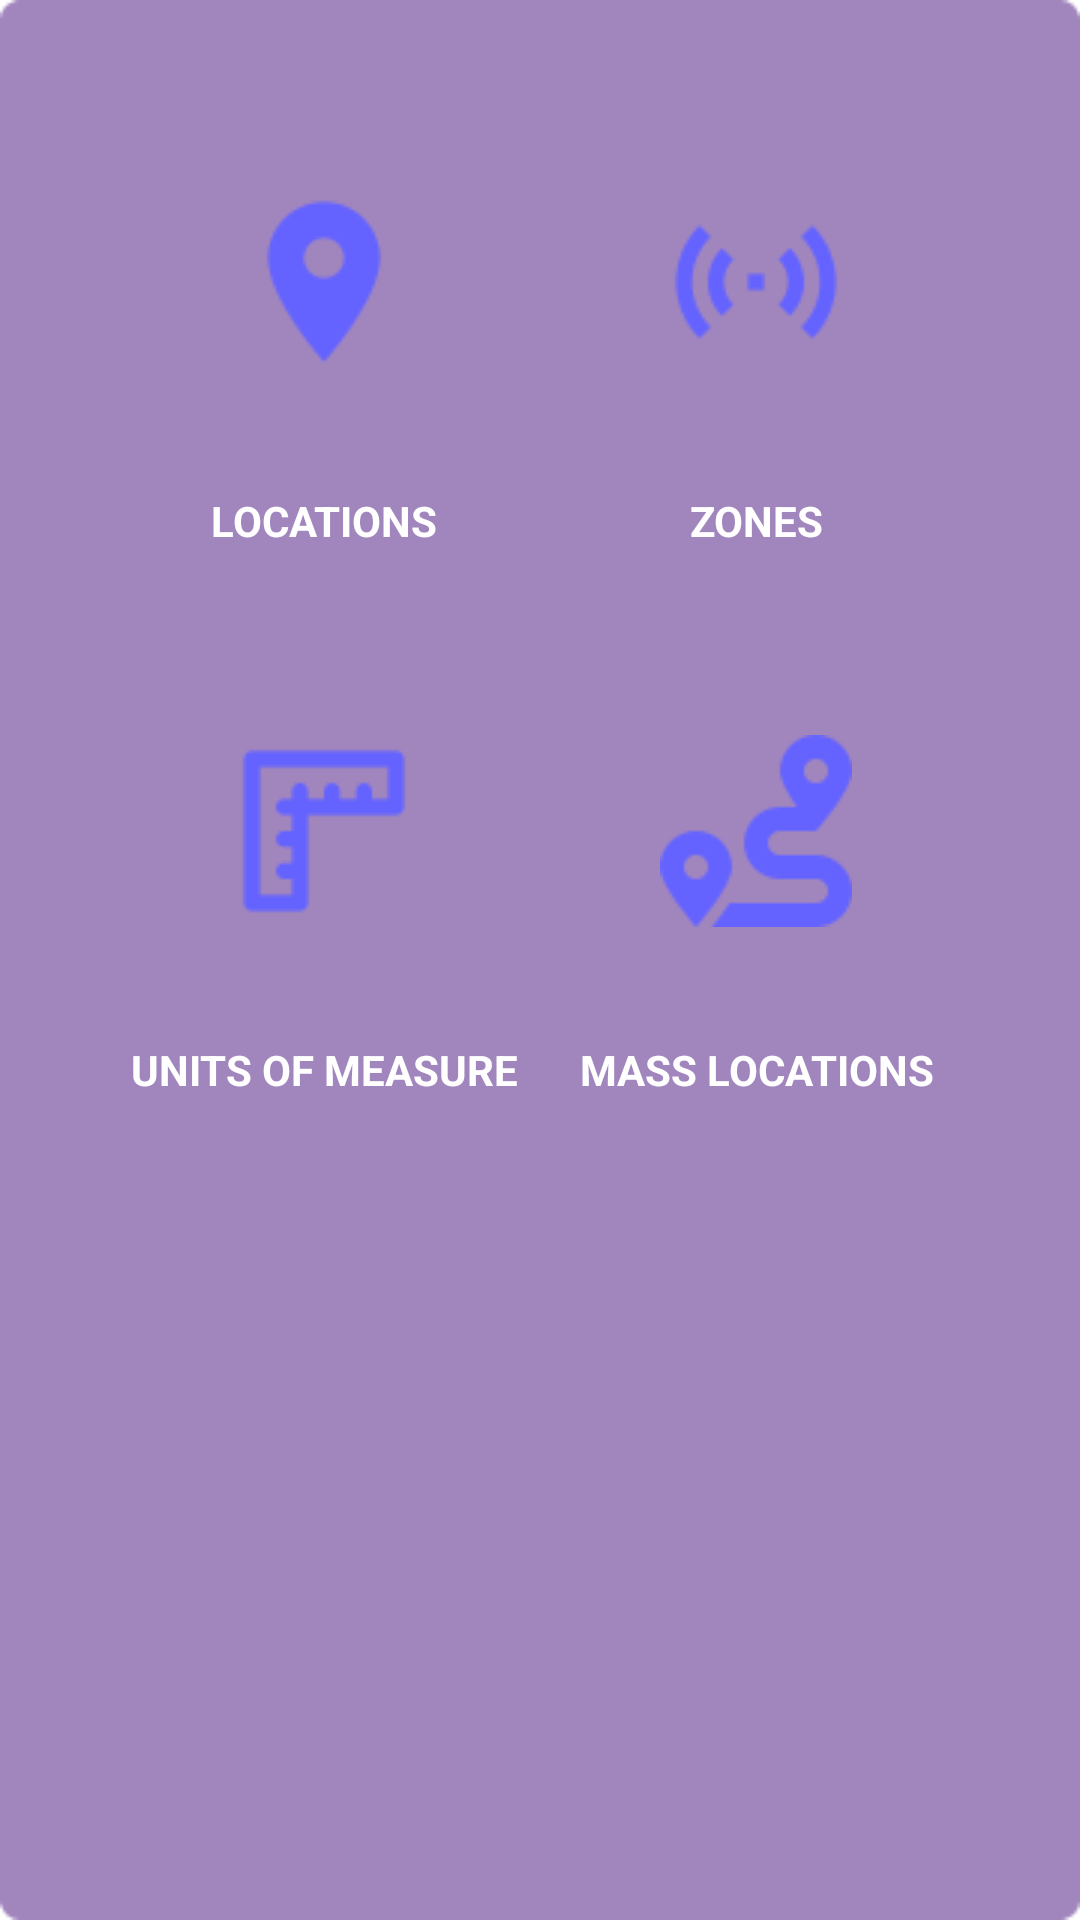

The Android layout XML behind this screen, and the referenced resources:
<!-- AndroidManifest.xml: application theme Theme.InventoryManagementSystem -->
<!-- res/layout/activity_locations_sub_menu.xml -->
<?xml version="1.0" encoding="utf-8"?>
<androidx.constraintlayout.widget.ConstraintLayout xmlns:android="http://schemas.android.com/apk/res/android"
    xmlns:app="http://schemas.android.com/apk/res-auto"
    xmlns:tools="http://schemas.android.com/tools"
    android:layout_width="match_parent"
    android:layout_height="match_parent"
    android:background="@drawable/bg"
    tools:context=".views.LocationsSubMenu">



    <ImageButton
        android:id="@+id/locationsSubMenuCreateLocationsButton"
        android:layout_width="wrap_content"
        android:layout_height="wrap_content"
        android:background="@drawable/statelistdrawable_white"
        android:elevation="10dp"
        android:padding="30dp"
        android:src="@drawable/ic_location_64px"
        app:layout_constraintStart_toEndOf="@id/guidelineStart"
        app:layout_constraintTop_toTopOf="@id/guidelineTop"
        app:layout_constraintEnd_toStartOf="@id/guidelineMiddle"/>

    <TextView
        android:id="@+id/locationsSubMenuCreateLocationsTitle"
        android:layout_width="wrap_content"
        android:layout_height="wrap_content"
        android:layout_marginTop="8dp"
        android:text="Locations"
        android:textAlignment="center"
        android:textAllCaps="true"
        android:textColor="#ffffff"
        android:textStyle="bold"
        app:layout_constraintEnd_toEndOf="@+id/locationsSubMenuCreateLocationsButton"
        app:layout_constraintStart_toStartOf="@+id/locationsSubMenuCreateLocationsButton"
        app:layout_constraintTop_toBottomOf="@+id/locationsSubMenuCreateLocationsButton" />


    <ImageButton
        android:id="@+id/locationsSubMenuCreateZonesButton"
        android:layout_width="wrap_content"
        android:layout_height="wrap_content"
        android:background="@drawable/statelistdrawable_white"
        android:elevation="10dp"
        android:padding="30dp"
        android:src="@drawable/ic_zone_64px"
        app:layout_constraintTop_toBottomOf="@id/guidelineTop"
        app:layout_constraintStart_toEndOf="@id/guidelineMiddle"
        app:layout_constraintEnd_toStartOf="@id/guidelineEnd"/>

    <TextView
        android:id="@+id/locationsSubMenuZoneTitle"
        android:layout_width="wrap_content"
        android:layout_height="wrap_content"
        android:layout_marginTop="8dp"
        android:text="Zones"
        android:textAlignment="center"
        android:textAllCaps="true"
        android:textColor="#ffffff"
        android:textStyle="bold"
        app:layout_constraintEnd_toEndOf="@+id/locationsSubMenuCreateZonesButton"
        app:layout_constraintStart_toStartOf="@+id/locationsSubMenuCreateZonesButton"
        app:layout_constraintTop_toBottomOf="@+id/locationsSubMenuCreateZonesButton" />


    <ImageButton
        android:id="@+id/locationsSubMenuUnitsOfMeasureButton"
        android:layout_width="0dp"
        android:layout_height="wrap_content"
        android:layout_marginTop="32dp"
        android:background="@drawable/statelistdrawable_white"
        android:elevation="10dp"
        android:padding="30dp"
        android:src="@drawable/ic_unitofmeasure_64px"
        app:layout_constraintEnd_toEndOf="@+id/locationsSubMenuCreateLocationsButton"
        app:layout_constraintHorizontal_bias="0.0"
        app:layout_constraintStart_toStartOf="@+id/locationsSubMenuCreateLocationsButton"
        app:layout_constraintTop_toBottomOf="@+id/locationsSubMenuCreateLocationsTitle" />

    <TextView
        android:id="@+id/locationsSubMenuUnitsOfMeasureTitle"
        android:layout_width="wrap_content"
        android:layout_height="wrap_content"
        android:layout_marginTop="8dp"
        android:text="Units of Measure"
        android:textAlignment="center"
        android:textAllCaps="true"
        android:textColor="#ffffff"
        android:textStyle="bold"
        app:layout_constraintEnd_toEndOf="@+id/locationsSubMenuUnitsOfMeasureButton"
        app:layout_constraintStart_toStartOf="@+id/locationsSubMenuUnitsOfMeasureButton"
        app:layout_constraintTop_toBottomOf="@+id/locationsSubMenuUnitsOfMeasureButton" />


    <ImageButton
        android:id="@+id/locationsSubMenuMassLocationsButton"
        android:layout_width="0dp"
        android:layout_height="wrap_content"
        android:layout_marginTop="32dp"
        android:background="@drawable/statelistdrawable_white"
        android:elevation="10dp"
        android:padding="30dp"
        android:src="@drawable/ic_masslocations_64px"
        app:layout_constraintEnd_toEndOf="@+id/locationsSubMenuCreateZonesButton"
        app:layout_constraintHorizontal_bias="0.0"
        app:layout_constraintStart_toStartOf="@+id/locationsSubMenuCreateZonesButton"
        app:layout_constraintTop_toBottomOf="@+id/locationsSubMenuZoneTitle" />

    <TextView
        android:id="@+id/locationsSubMassLocationsTitle"
        android:layout_width="wrap_content"
        android:layout_height="wrap_content"
        android:layout_marginTop="8dp"
        android:text="Mass Locations"
        android:textAlignment="center"
        android:textAllCaps="true"
        android:textColor="#ffffff"
        android:textStyle="bold"
        app:layout_constraintEnd_toEndOf="@+id/locationsSubMenuMassLocationsButton"
        app:layout_constraintStart_toStartOf="@+id/locationsSubMenuMassLocationsButton"
        app:layout_constraintTop_toBottomOf="@+id/locationsSubMenuMassLocationsButton" />


    <androidx.constraintlayout.widget.Guideline
        android:id="@+id/guidelineTop"
        android:layout_width="wrap_content"
        android:layout_height="wrap_content"
        android:orientation="horizontal"
        app:layout_constraintGuide_percent=".05" />

    <androidx.constraintlayout.widget.Guideline
        android:id="@+id/guidelineStart"
        android:layout_width="wrap_content"
        android:layout_height="wrap_content"
        android:orientation="vertical"
        app:layout_constraintGuide_percent=".1" />

    <androidx.constraintlayout.widget.Guideline
        android:id="@+id/guidelineEnd"
        android:layout_width="wrap_content"
        android:layout_height="wrap_content"
        android:orientation="vertical"
        app:layout_constraintGuide_percent=".9" />

    <androidx.constraintlayout.widget.Guideline
        android:id="@+id/guidelineMiddle"
        android:layout_width="wrap_content"
        android:layout_height="wrap_content"
        android:orientation="vertical"
        app:layout_constraintGuide_percent=".5" />

</androidx.constraintlayout.widget.ConstraintLayout>
<!-- resources referenced by this layout -->
<resources>
  <!-- drawable bg: png bitmap (drawable, 2599 bytes) -->
  <!-- drawable ic_location_64px: png bitmap (drawable, 1016 bytes) -->
  <!-- drawable ic_masslocations_64px: png bitmap (drawable, 1281 bytes) -->
  <!-- drawable ic_unitofmeasure_64px: png bitmap (drawable, 584 bytes) -->
  <!-- drawable ic_zone_64px: png bitmap (drawable, 1281 bytes) -->
  <!-- drawable statelistdrawable_white (drawable) -->
  <?xml version="1.0" encoding="utf-8"?>
  <selector xmlns:android="http://schemas.android.com/apk/res/android">
      <item android:drawable="@drawable/rounded_corners_darkwhite" android:state_pressed="true" />
      <item android:drawable="@drawable/rounded_corners_white" />
  </selector>
  <style name="Theme.InventoryManagementSystem" parent="Theme.MaterialComponents.DayNight.DarkActionBar">
          
          <item name="colorPrimary">#000080</item>
          <item name="colorPrimaryVariant">#000080</item>
          <item name="colorOnPrimary">@color/teal_200</item>
          
          <item name="colorSecondary">@color/teal_200</item>
          <item name="colorSecondaryVariant">@color/teal_700</item>
          <item name="colorOnSecondary">@color/black</item>
          
          <item name="android:statusBarColor">?attr/colorPrimaryVariant</item>
          
          <item name="background">@color/teal_200</item>
      </style>
  <!-- drawable rounded_corners_darkwhite (drawable) -->
  <?xml version="1.0" encoding="utf-8"?>
  <shape xmlns:android="http://schemas.android.com/apk/res/android">
      <solid android:color="#E5E7E9" />
      <corners android:radius="8dp" />
  </shape>
  <color name="teal_200">#FF03DAC5</color>
  <color name="teal_700">#FF018786</color>
  <color name="black">#FF000000</color>
</resources>
